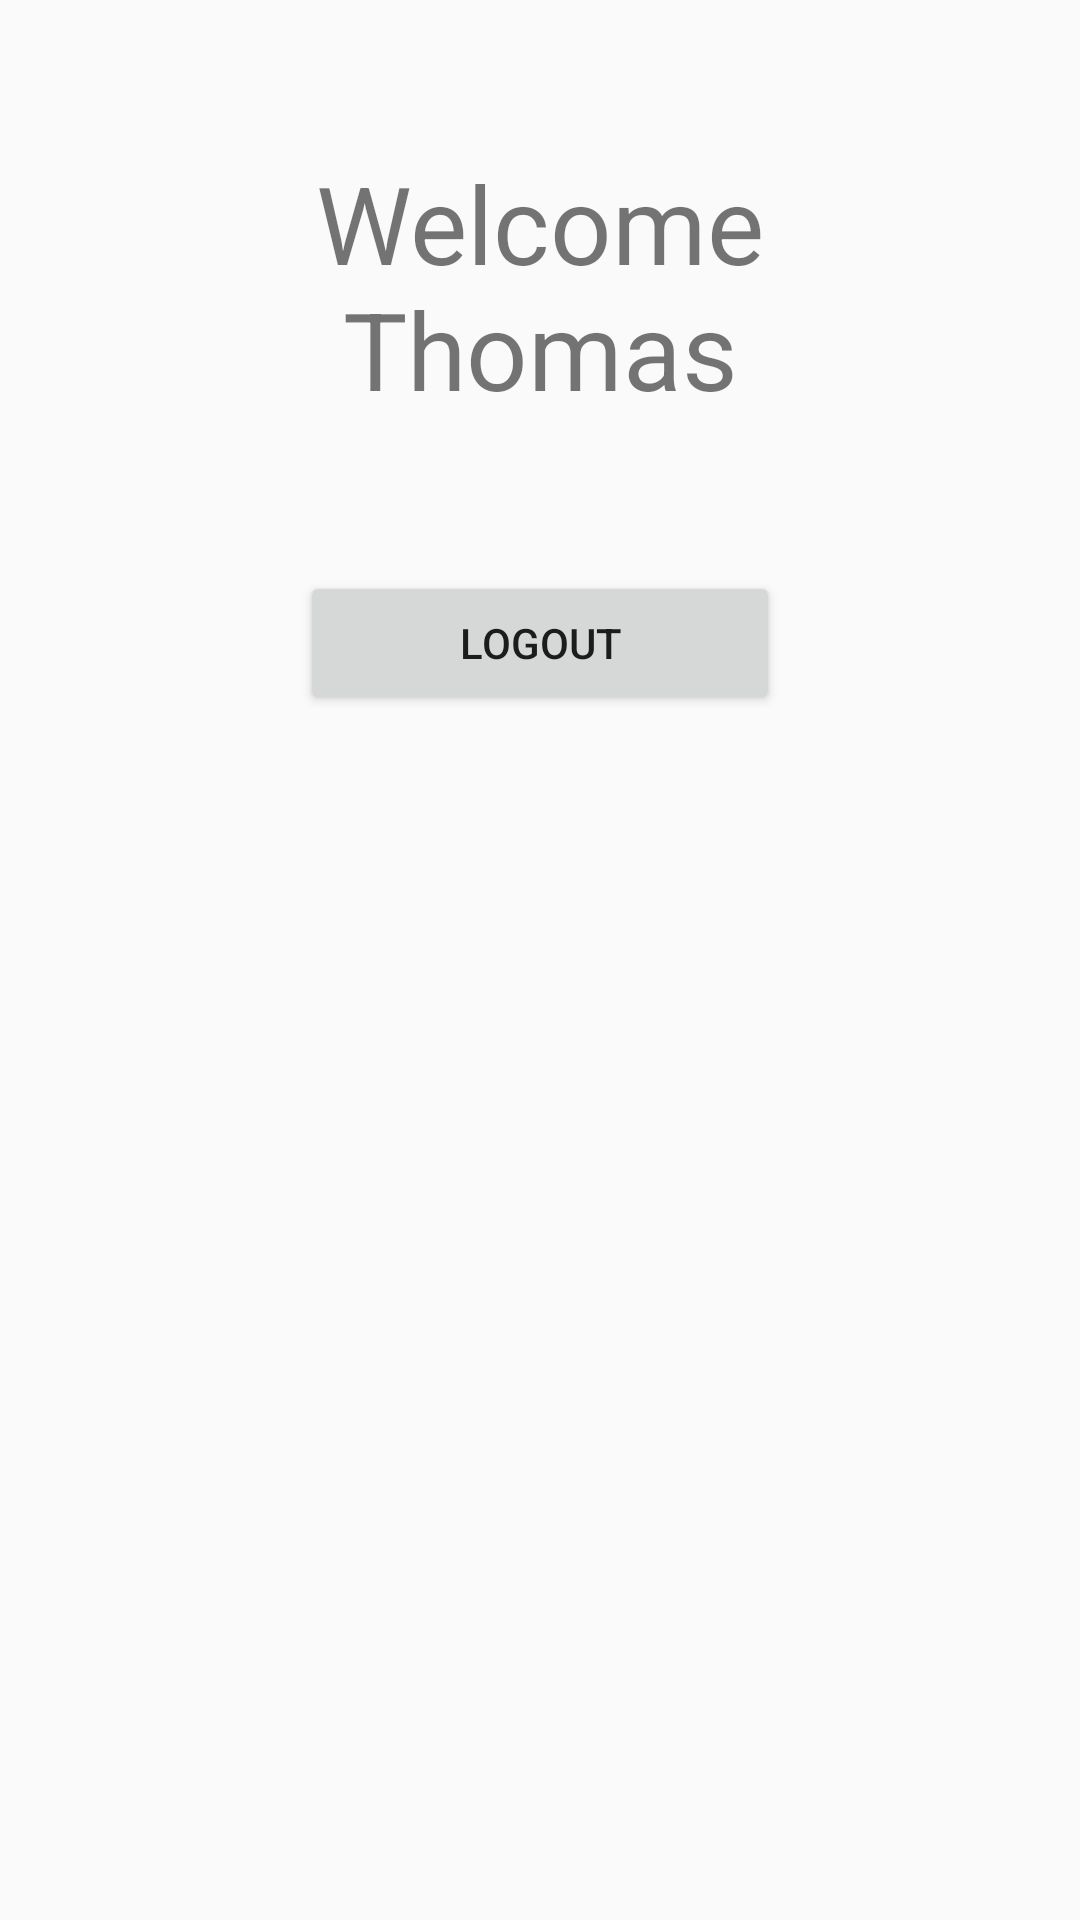

Layout XML and referenced resources for this Android screen:
<!-- AndroidManifest.xml: application theme AppTheme -->
<!-- res/layout/fragment_welcome.xml -->
<?xml version="1.0" encoding="utf-8"?>
<LinearLayout xmlns:android="http://schemas.android.com/apk/res/android"
    xmlns:tools="http://schemas.android.com/tools"
    android:layout_width="match_parent"
    android:layout_height="match_parent"
    android:orientation="vertical"
    tools:context=".WelcomeFragment" >

    <TextView
        android:id="@+id/txt_name_info"
        android:layout_width="match_parent"
        android:layout_height="wrap_content"
        android:layout_marginLeft="50dp"
        android:layout_marginTop="50dp"
        android:layout_marginRight="50dp"
        android:text="Welcome Thomas"
        android:textAlignment="center"
        android:textSize="36sp" />

    <Button
        android:id="@+id/bn_logout"
        android:layout_width="match_parent"
        android:layout_height="wrap_content"
        android:layout_marginTop="50dp"
        android:layout_marginLeft="100dp"
        android:layout_marginRight="100dp"
        android:text="LOGOUT" />

</LinearLayout>
<!-- resources referenced by this layout -->
<resources>
  <style name="AppTheme" parent="@style/Theme.AppCompat.Light.NoActionBar">
          
          <item name="colorPrimary">@color/colorPrimary</item>
          <item name="colorPrimaryDark">@color/colorPrimaryDark</item>
          <item name="colorAccent">@color/colorAccent</item>
      </style>
  <!-- not gathered from this repository: default colours our renderer supplied (Android Studio template values) -->
  <color name="colorPrimary">#FF6200EE</color>
  <color name="colorPrimaryDark">#FF3700B3</color>
  <color name="colorAccent">#FF03DAC5</color>
</resources>
